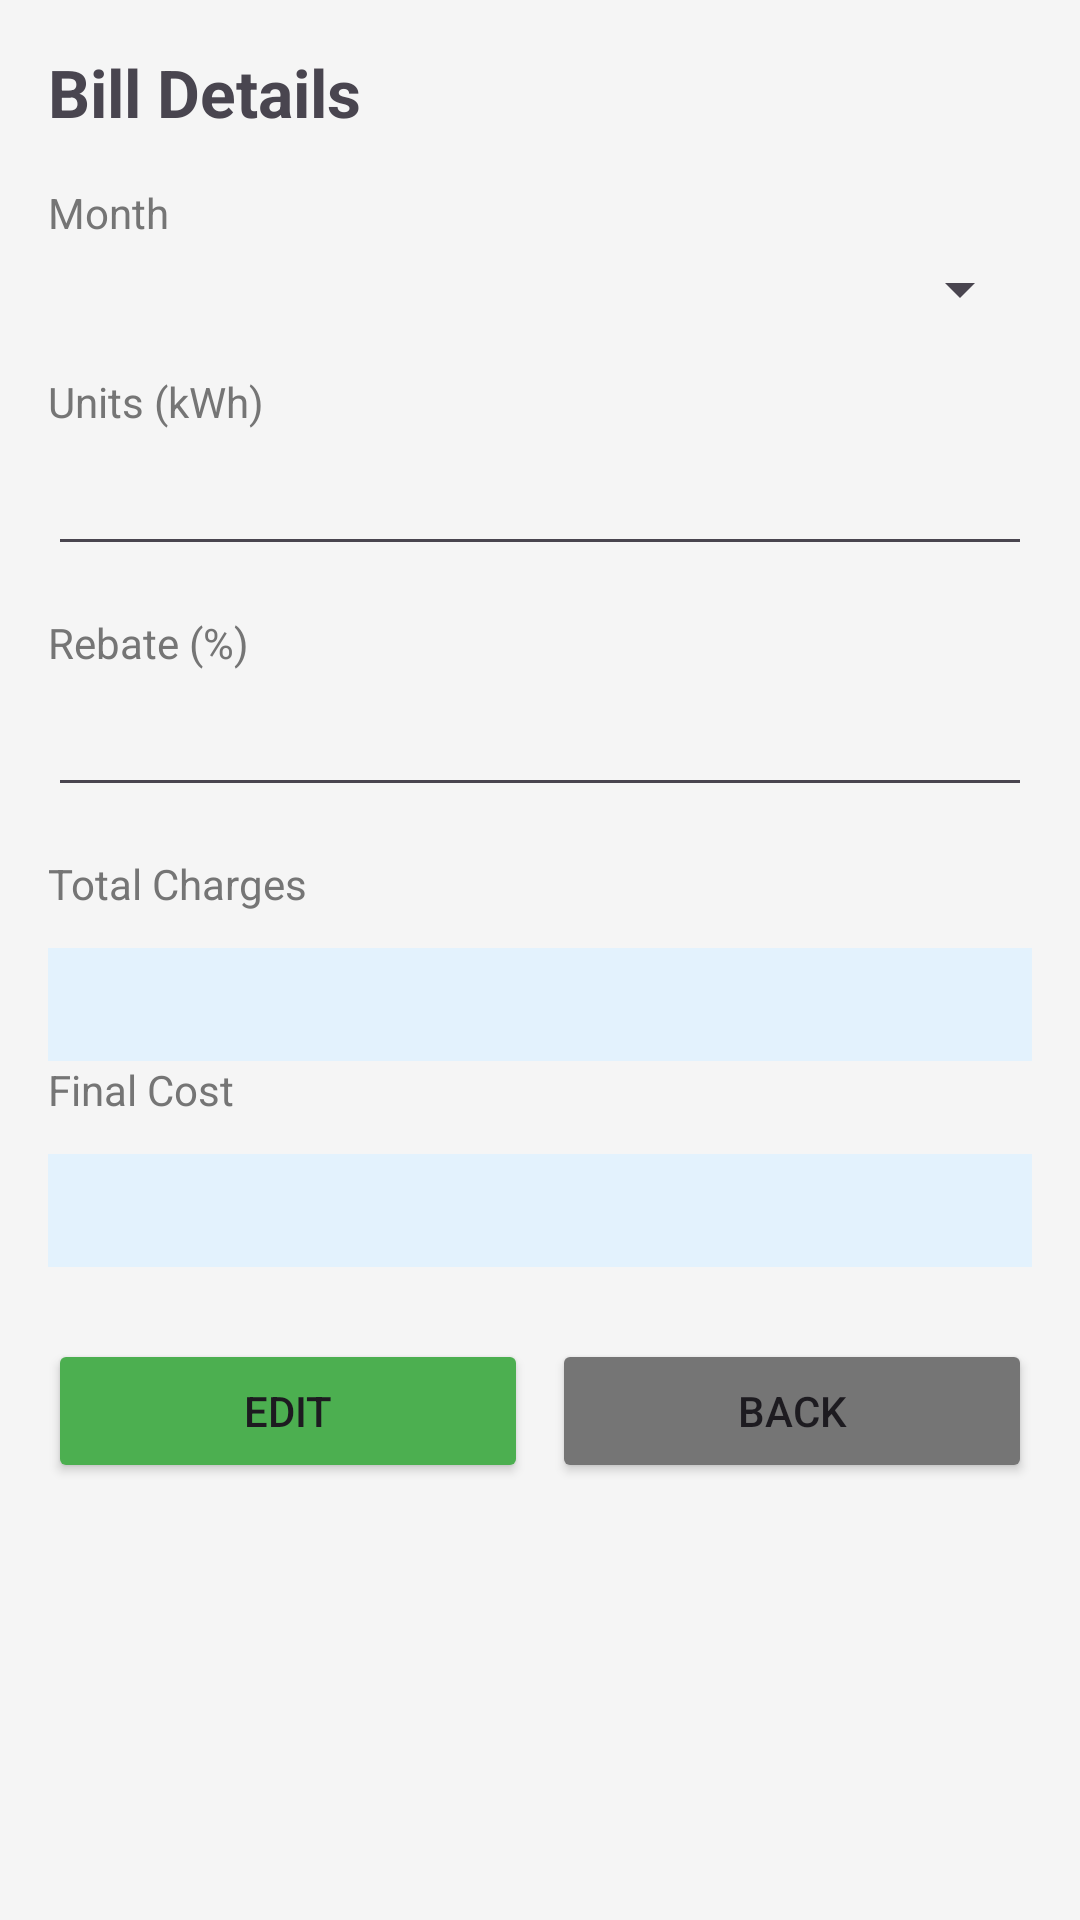

Layout XML and referenced resources for this Android screen:
<!-- AndroidManifest.xml: application theme Theme._1_ElectricityBill -->
<!-- res/layout/activity_detail.xml -->
<?xml version="1.0" encoding="utf-8"?>
<ScrollView xmlns:android="http://schemas.android.com/apk/res/android"
    android:layout_width="match_parent"
    android:layout_height="match_parent"
    android:padding="16dp"
    android:background="@color/background">

    <LinearLayout
        android:layout_width="match_parent"
        android:layout_height="wrap_content"
        android:orientation="vertical">

        <TextView
            android:id="@+id/titleDetail"
            android:layout_width="wrap_content"
            android:layout_height="wrap_content"
            android:layout_marginBottom="16dp"
            android:text="Bill Details"
            android:textSize="22sp"
            android:textStyle="bold" />

        
        <TextView android:text="Month" style="@style/Label"/>
        <Spinner
            android:id="@+id/spinnerMonthDetail"
            android:layout_width="match_parent"
            android:layout_height="wrap_content"
            android:layout_marginBottom="16dp"/>

        
        <TextView android:text="Units (kWh)" style="@style/Label"/>
        <EditText
            android:id="@+id/editUnitsDetail"
            android:layout_width="match_parent"
            android:layout_height="wrap_content"
            android:inputType="number"
            android:layout_marginBottom="16dp"/>

        
        <TextView android:text="Rebate (%)" style="@style/Label"/>
        <EditText
            android:id="@+id/editRebateDetail"
            android:layout_width="match_parent"
            android:layout_height="wrap_content"
            android:inputType="number"
            android:layout_marginBottom="16dp"/>

        
        <TextView android:text="Total Charges" style="@style/Label"/>
        <TextView
            android:id="@+id/txtTotalDetail"
            style="@style/ResultText"/>

        
        <TextView android:text="Final Cost" style="@style/Label"/>
        <TextView
            android:id="@+id/txtFinalDetail"
            style="@style/ResultText"/>

        
        <LinearLayout
            android:layout_width="match_parent"
            android:layout_height="wrap_content"
            android:orientation="horizontal"
            android:layout_marginTop="24dp">

            <Button
                android:id="@+id/btnActionDetail"
                android:layout_width="0dp"
                android:layout_height="wrap_content"
                android:layout_weight="1"
                android:text="Edit"
                android:layout_marginEnd="8dp"
                android:backgroundTint="#4CAF50"/>

            <Button
                android:id="@+id/btnBackDetail"
                android:layout_width="0dp"
                android:layout_height="wrap_content"
                android:layout_weight="1"
                android:text="Back"
                android:backgroundTint="#757575"/>
        </LinearLayout>
    </LinearLayout>
</ScrollView>
<!-- resources referenced by this layout -->
<resources>
  <color name="background">#F5F5F5</color>
  <style name="Label">
          <item name="android:layout_width">wrap_content</item>
          <item name="android:layout_height">wrap_content</item>
          <item name="android:textSize">14sp</item>
          <item name="android:textColor">@color/secondary_text</item>
          <item name="android:layout_marginBottom">4dp</item>
      </style>
  <style name="ResultText">
          <item name="android:layout_width">match_parent</item>
          <item name="android:layout_height">wrap_content</item>
          <item name="android:textSize">16sp</item>
          <item name="android:padding">8dp</item>
          <item name="android:layout_marginTop">8dp</item>
          <item name="android:background">@color/result_bg</item>
      </style>
  <style name="Theme._1_ElectricityBill" parent="Base.Theme._1_ElectricityBill" />
  <color name="secondary_text">#757575</color>
  <color name="result_bg">#E3F2FD</color>
  <style name="Base.Theme._1_ElectricityBill" parent="Theme.Material3.DayNight.NoActionBar">
          
          
      </style>
</resources>
